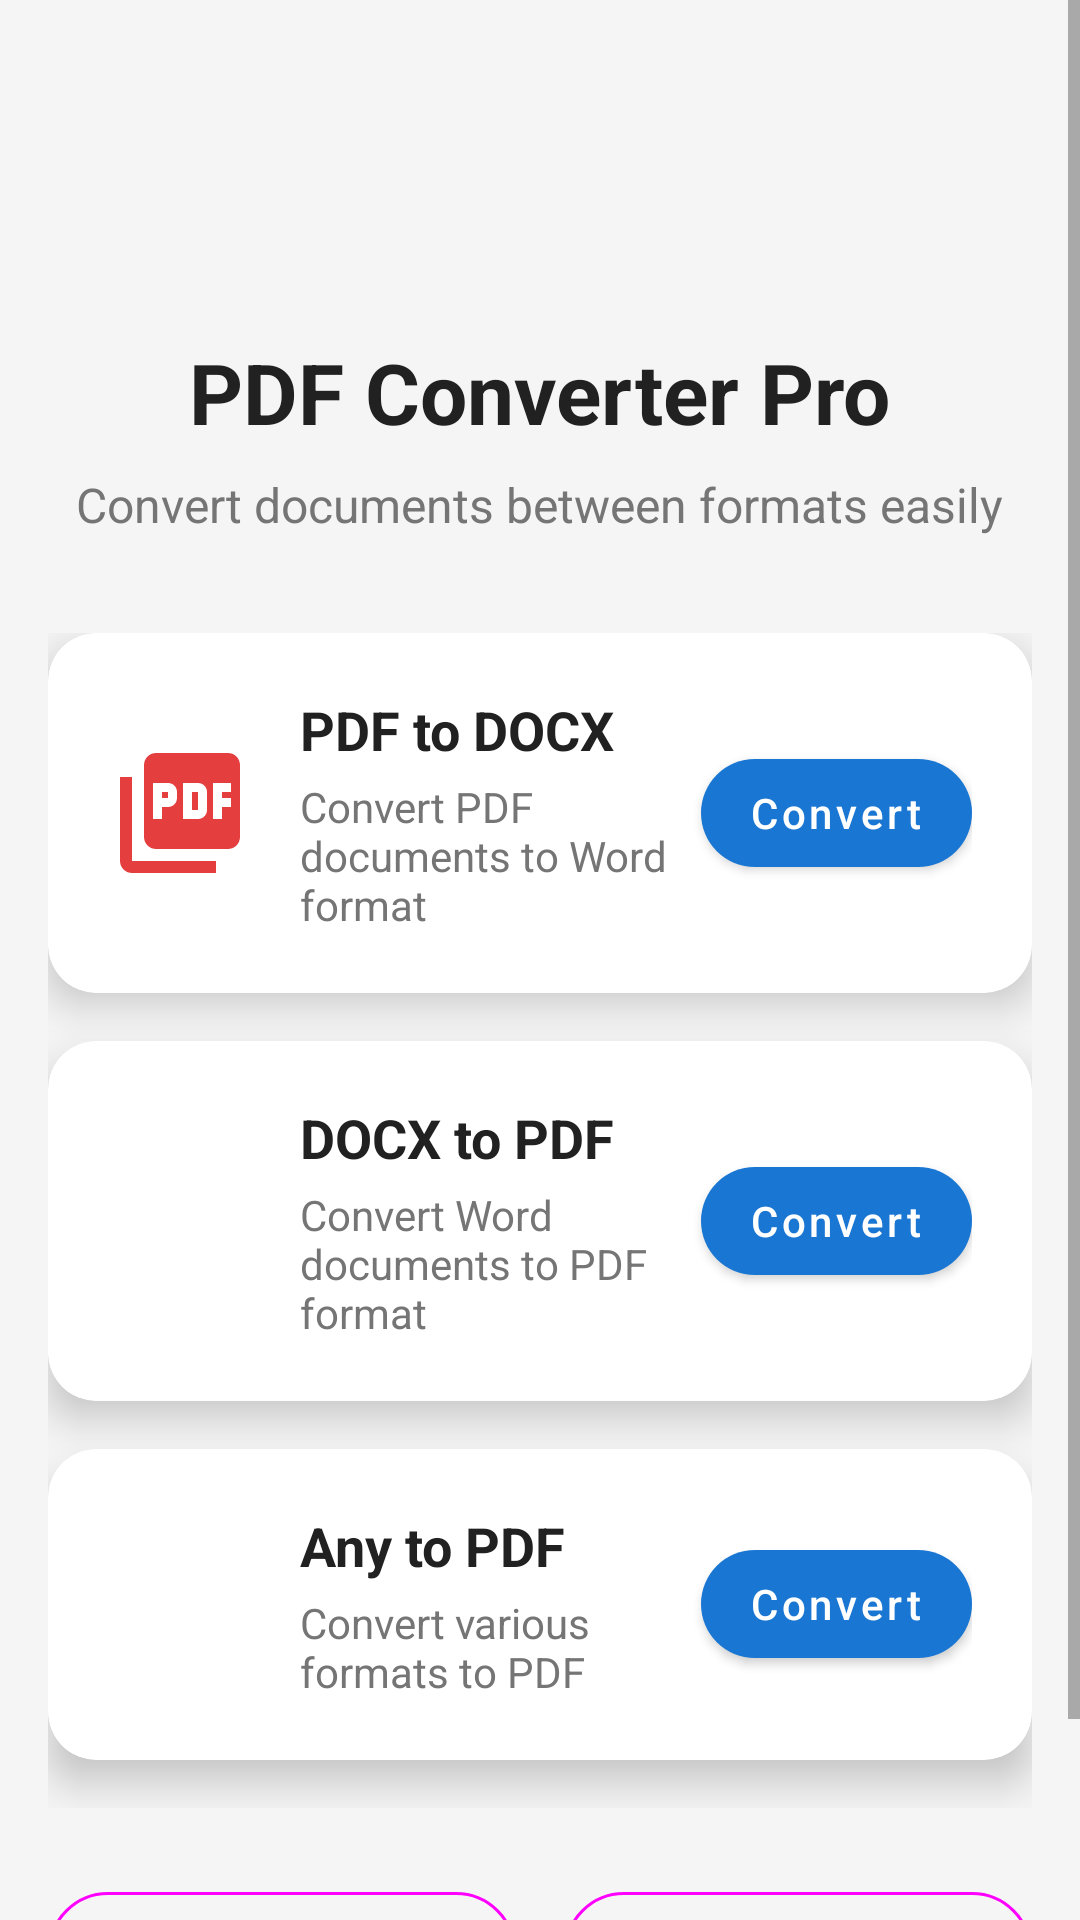

Produce the Android XML layout that renders to this screen, including the resource entries it uses.
<!-- AndroidManifest.xml: activity theme Theme.PDFToDOCXConverter -->
<!-- res/layout/activity_main.xml -->
<?xml version="1.0" encoding="utf-8"?>
<ScrollView xmlns:android="http://schemas.android.com/apk/res/android"
    xmlns:app="http://schemas.android.com/apk/res-auto"
    xmlns:tools="http://schemas.android.com/tools"
    android:layout_width="match_parent"
    android:layout_height="match_parent"
    android:background="@color/background_color"
    tools:context=".MainActivity">

    <LinearLayout
        android:layout_width="match_parent"
        android:layout_height="wrap_content"
        android:orientation="vertical"
        android:padding="16dp">

        
        <LinearLayout
            android:layout_width="match_parent"
            android:layout_height="wrap_content"
            android:orientation="vertical"
            android:gravity="center"
            android:layout_marginBottom="32dp">

            <ImageView
                android:layout_width="80dp"
                android:layout_height="80dp"
                android:src="@drawable/ic_launcher_foreground"
                android:contentDescription="App Icon"
                android:layout_marginBottom="16dp" />

            <TextView
                android:layout_width="wrap_content"
                android:layout_height="wrap_content"
                android:text="@string/app_title"
                android:textSize="28sp"
                android:textStyle="bold"
                android:textColor="@color/primary_text_color"
                android:layout_marginBottom="8dp" />

            <TextView
                android:layout_width="wrap_content"
                android:layout_height="wrap_content"
                android:text="@string/app_subtitle"
                android:textSize="16sp"
                android:textColor="@color/secondary_text_color"
                android:gravity="center" />

        </LinearLayout>

        
        <LinearLayout
            android:layout_width="match_parent"
            android:layout_height="wrap_content"
            android:orientation="vertical"
            android:layout_marginBottom="24dp">

            
            <com.google.android.material.card.MaterialCardView
                android:id="@+id/cardPdfToDocx"
                android:layout_width="match_parent"
                android:layout_height="wrap_content"
                android:layout_marginBottom="16dp"
                app:cardCornerRadius="16dp"
                app:cardElevation="8dp"
                app:cardBackgroundColor="@color/card_background">

                <LinearLayout
                    android:layout_width="match_parent"
                    android:layout_height="wrap_content"
                    android:orientation="horizontal"
                    android:padding="20dp"
                    android:gravity="center_vertical">

                    <ImageView
                        android:layout_width="48dp"
                        android:layout_height="48dp"
                        android:src="@drawable/ic_pdf"
                        android:contentDescription="PDF Icon"
                        android:layout_marginEnd="16dp"
                        android:tint="@color/pdf_color" />

                    <LinearLayout
                        android:layout_width="0dp"
                        android:layout_height="wrap_content"
                        android:layout_weight="1"
                        android:orientation="vertical">

                        <TextView
                            android:layout_width="wrap_content"
                            android:layout_height="wrap_content"
                            android:text="@string/pdf_to_docx"
                            android:textSize="18sp"
                            android:textStyle="bold"
                            android:textColor="@color/primary_text_color"
                            android:layout_marginBottom="4dp" />

                        <TextView
                            android:layout_width="wrap_content"
                            android:layout_height="wrap_content"
                            android:text="@string/pdf_to_docx_desc"
                            android:textSize="14sp"
                            android:textColor="@color/secondary_text_color" />

                    </LinearLayout>

                    <com.google.android.material.button.MaterialButton
                        android:id="@+id/btnPdfToDocx"
                        android:layout_width="wrap_content"
                        android:layout_height="wrap_content"
                        android:text="@string/convert"
                        app:cornerRadius="24dp"
                        android:textAllCaps="false" />

                </LinearLayout>

            </com.google.android.material.card.MaterialCardView>

            
            <com.google.android.material.card.MaterialCardView
                android:id="@+id/cardDocxToPdf"
                android:layout_width="match_parent"
                android:layout_height="wrap_content"
                android:layout_marginBottom="16dp"
                app:cardCornerRadius="16dp"
                app:cardElevation="8dp"
                app:cardBackgroundColor="@color/card_background">

                <LinearLayout
                    android:layout_width="match_parent"
                    android:layout_height="wrap_content"
                    android:orientation="horizontal"
                    android:padding="20dp"
                    android:gravity="center_vertical">

                    <ImageView
                        android:layout_width="48dp"
                        android:layout_height="48dp"
                        android:src="@drawable/ic_docx"
                        android:contentDescription="DOCX Icon"
                        android:layout_marginEnd="16dp"
                        android:tint="@color/docx_color" />

                    <LinearLayout
                        android:layout_width="0dp"
                        android:layout_height="wrap_content"
                        android:layout_weight="1"
                        android:orientation="vertical">

                        <TextView
                            android:layout_width="wrap_content"
                            android:layout_height="wrap_content"
                            android:text="@string/docx_to_pdf"
                            android:textSize="18sp"
                            android:textStyle="bold"
                            android:textColor="@color/primary_text_color"
                            android:layout_marginBottom="4dp" />

                        <TextView
                            android:layout_width="wrap_content"
                            android:layout_height="wrap_content"
                            android:text="@string/docx_to_pdf_desc"
                            android:textSize="14sp"
                            android:textColor="@color/secondary_text_color" />

                    </LinearLayout>

                    <com.google.android.material.button.MaterialButton
                        android:id="@+id/btnDocxToPdf"
                        android:layout_width="wrap_content"
                        android:layout_height="wrap_content"
                        android:text="@string/convert"
                        app:cornerRadius="24dp"
                        android:textAllCaps="false" />

                </LinearLayout>

            </com.google.android.material.card.MaterialCardView>

            
            <com.google.android.material.card.MaterialCardView
                android:id="@+id/cardAnyToPdf"
                android:layout_width="match_parent"
                android:layout_height="wrap_content"
                android:layout_marginBottom="16dp"
                app:cardCornerRadius="16dp"
                app:cardElevation="8dp"
                app:cardBackgroundColor="@color/card_background">

                <LinearLayout
                    android:layout_width="match_parent"
                    android:layout_height="wrap_content"
                    android:orientation="horizontal"
                    android:padding="20dp"
                    android:gravity="center_vertical">

                    <ImageView
                        android:layout_width="48dp"
                        android:layout_height="48dp"
                        android:src="@drawable/ic_any_to_pdf"
                        android:contentDescription="Any to PDF Icon"
                        android:layout_marginEnd="16dp"
                        android:tint="@color/any_to_pdf_color" />

                    <LinearLayout
                        android:layout_width="0dp"
                        android:layout_height="wrap_content"
                        android:layout_weight="1"
                        android:orientation="vertical">

                        <TextView
                            android:layout_width="wrap_content"
                            android:layout_height="wrap_content"
                            android:text="@string/any_to_pdf"
                            android:textSize="18sp"
                            android:textStyle="bold"
                            android:textColor="@color/primary_text_color"
                            android:layout_marginBottom="4dp" />

                        <TextView
                            android:layout_width="wrap_content"
                            android:layout_height="wrap_content"
                            android:text="@string/any_to_pdf_desc"
                            android:textSize="14sp"
                            android:textColor="@color/secondary_text_color" />

                    </LinearLayout>

                    <com.google.android.material.button.MaterialButton
                        android:id="@+id/btnAnyToPdf"
                        android:layout_width="wrap_content"
                        android:layout_height="wrap_content"
                        android:text="@string/convert"
                        app:cornerRadius="24dp"
                        android:textAllCaps="false" />

                </LinearLayout>

            </com.google.android.material.card.MaterialCardView>

        </LinearLayout>

        
        <LinearLayout
            android:layout_width="match_parent"
            android:layout_height="wrap_content"
            android:orientation="horizontal"
            android:layout_marginBottom="24dp">

            <com.google.android.material.button.MaterialButton
                android:id="@+id/btnRecentConversions"
                android:layout_width="0dp"
                android:layout_height="wrap_content"
                android:layout_weight="1"
                android:text="@string/recent"
                android:layout_marginEnd="8dp"
                app:cornerRadius="24dp"
                android:textAllCaps="false"
                style="@style/Widget.Material3.Button.OutlinedButton" />

            <com.google.android.material.button.MaterialButton
                android:id="@+id/btnSettings"
                android:layout_width="0dp"
                android:layout_height="wrap_content"
                android:layout_weight="1"
                android:text="@string/settings"
                android:layout_marginStart="8dp"
                app:cornerRadius="24dp"
                android:textAllCaps="false"
                style="@style/Widget.Material3.Button.OutlinedButton" />

        </LinearLayout>

    </LinearLayout>

</ScrollView>
<!-- resources referenced by this layout -->
<resources>
  <color name="any_to_pdf_color">#FF9C27B0</color>
  <color name="background_color">#FFF5F5F5</color>
  <color name="card_background">#FFFFFFFF</color>
  <color name="docx_color">#FF2196F3</color>
  <color name="pdf_color">#FFE53E3E</color>
  <color name="primary_text_color">#FF212121</color>
  <color name="secondary_text_color">#FF757575</color>
  <!-- drawable ic_pdf (drawable) -->
  <vector xmlns:android="http://schemas.android.com/apk/res/android"
      android:width="24dp"
      android:height="24dp"
      android:viewportWidth="24"
      android:viewportHeight="24"
      android:tint="?attr/colorOnSurface">
    <path
        android:fillColor="@android:color/white"
        android:pathData="M20,2L8,2c-1.1,0 -2,0.9 -2,2v12c0,1.1 0.9,2 2,2h12c1.1,0 2,-0.9 2,-2L22,4c0,-1.1 -0.9,-2 -2,-2zM11.5,9.5c0,0.83 -0.67,1.5 -1.5,1.5L9,11v2L7.5,13L7.5,7L10,7c0.83,0 1.5,0.67 1.5,1.5v1zM16.5,11.5c0,0.83 -0.67,1.5 -1.5,1.5h-2.5L12.5,7L15,7c0.83,0 1.5,0.67 1.5,1.5v3zM20.5,8.5L19,8.5v1h1.5L20.5,11L19,11v2h-1.5L17.5,7h3v1.5zM9,9.5h1v-1L9,8.5v1zM4,6L2,6v14c0,1.1 0.9,2 2,2h14v-2L4,20L4,6zM14,11.5h1v-3h-1v3z"/>
  </vector>
  <string name="any_to_pdf">Any to PDF</string>
  <string name="any_to_pdf_desc">Convert various formats to PDF</string>
  <string name="app_subtitle">Convert documents between formats easily</string>
  <string name="app_title">PDF Converter Pro</string>
  <string name="convert">Convert</string>
  <string name="docx_to_pdf">DOCX to PDF</string>
  <string name="docx_to_pdf_desc">Convert Word documents to PDF format</string>
  <string name="pdf_to_docx">PDF to DOCX</string>
  <string name="pdf_to_docx_desc">Convert PDF documents to Word format</string>
  <string name="recent">Recent</string>
  <string name="settings">Settings</string>
  <style name="Theme.PDFToDOCXConverter" parent="Theme.MaterialComponents.DayNight.DarkActionBar">
          
          <item name="colorPrimary">@color/primary_color</item>
          <item name="colorPrimaryVariant">@color/primary_dark_color</item>
          <item name="colorOnPrimary">@color/white</item>
          
          <item name="colorSecondary">@color/accent_color</item>
          <item name="colorSecondaryVariant">@color/material_orange</item>
          <item name="colorOnSecondary">@color/white</item>
          
          <item name="android:statusBarColor">?attr/colorPrimaryVariant</item>
          
      </style>
  <color name="primary_color">#FF1976D2</color>
  <color name="primary_dark_color">#FF1565C0</color>
  <color name="white">#FFFFFFFF</color>
  <color name="accent_color">#FFFF5722</color>
  <color name="material_orange">#FFFF9800</color>
</resources>
